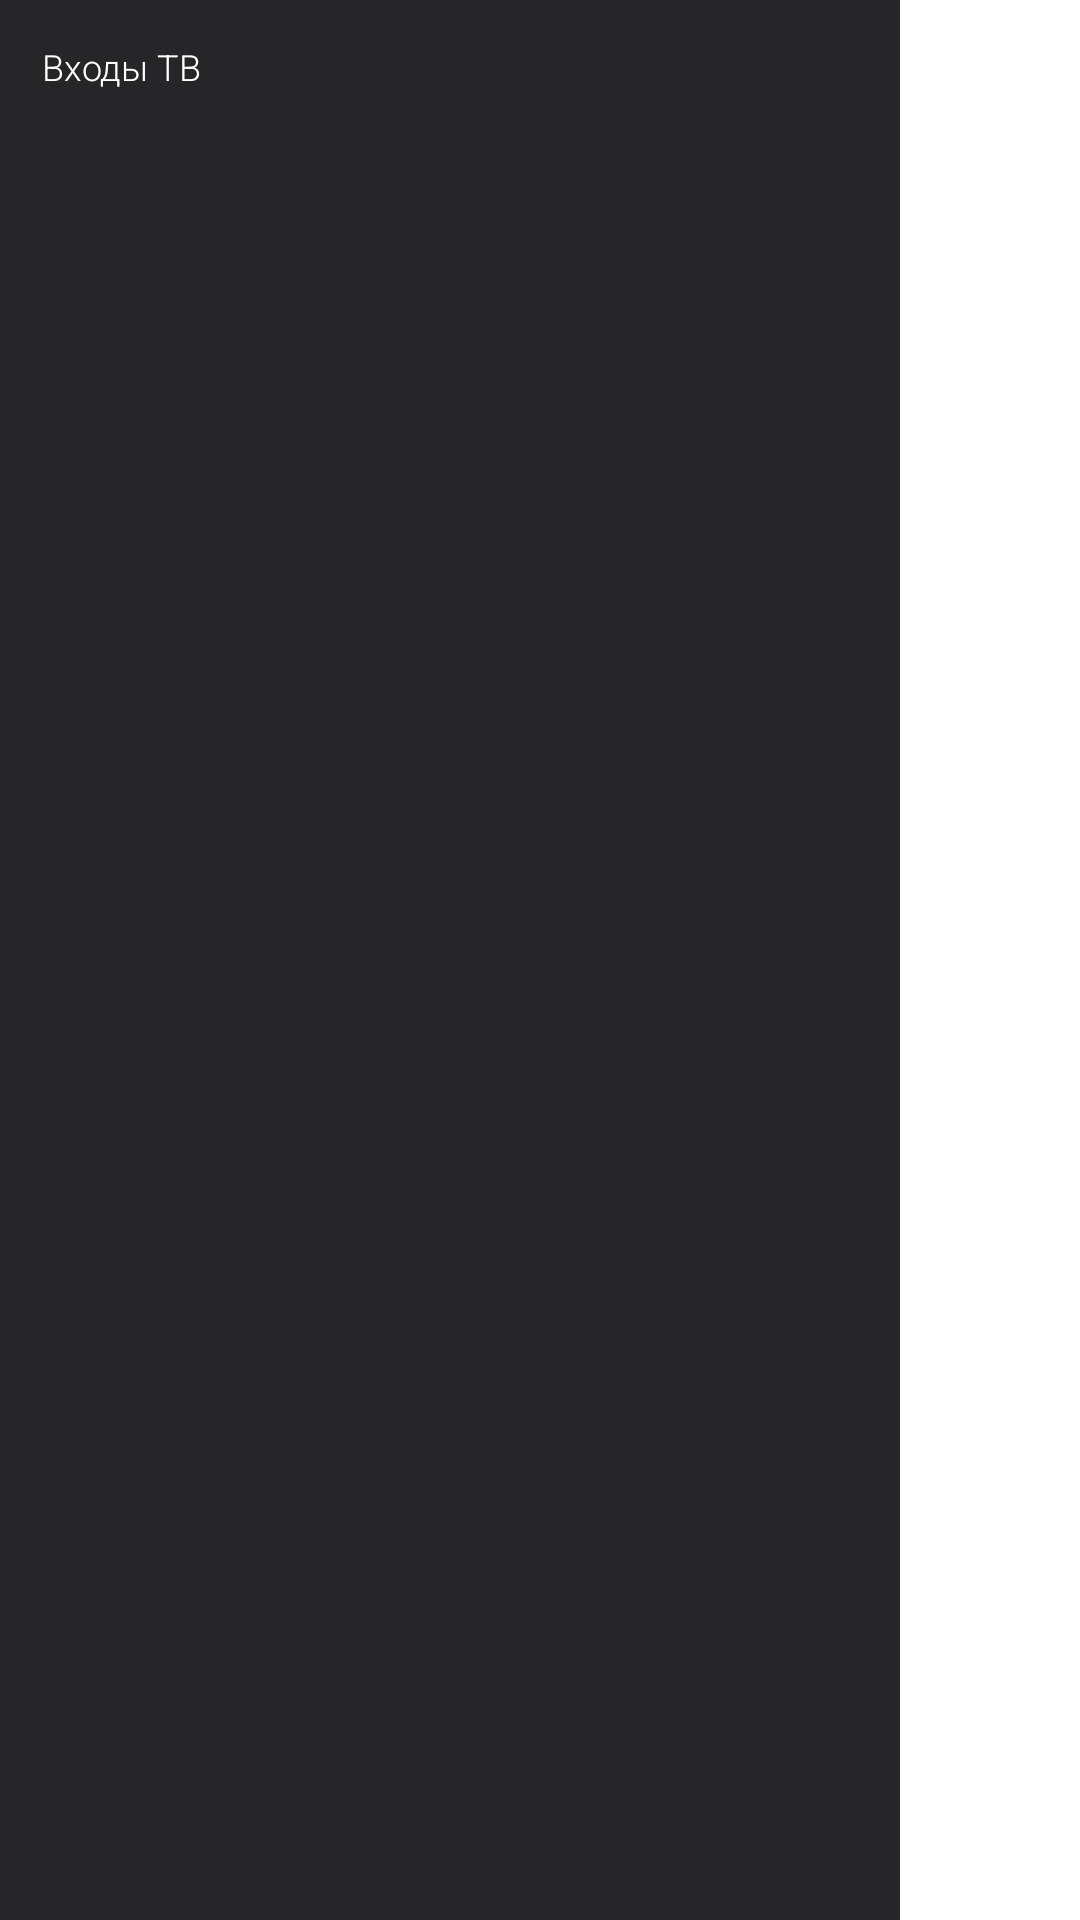

Write the Android layout XML for this screen, with the resource values it uses.
<!-- AndroidManifest.xml: activity theme Theme.TaylorLauncher.Panel -->
<!-- res/layout/activity_tv_inputs.xml -->
<?xml version="1.0" encoding="utf-8"?>
<FrameLayout xmlns:android="http://schemas.android.com/apk/res/android"
    android:layout_width="match_parent"
    android:layout_height="match_parent"
    android:background="@android:color/transparent">

    <LinearLayout
        android:id="@+id/tv_inputs_panel"
        android:layout_width="@dimen/settings_panel_width"
        android:layout_height="match_parent"
        android:layout_gravity="start"
        android:background="#E60F0F12"
        android:orientation="vertical"
        android:padding="14dp">

        <TextView
            android:id="@+id/tv_inputs_title"
            android:layout_width="match_parent"
            android:layout_height="wrap_content"
            android:fontFamily="sans-serif-light"
            android:text="@string/tv_inputs"
            android:textColor="@color/on_background"
            android:textSize="@dimen/settings_popup_title_text_size" />

        <ScrollView
            android:id="@+id/tv_inputs_scroll"
            android:layout_width="match_parent"
            android:layout_height="0dp"
            android:layout_marginTop="6dp"
            android:layout_weight="1"
            android:focusable="false"
            android:scrollbars="none">

            <LinearLayout
                android:id="@+id/tv_inputs_content"
                android:layout_width="match_parent"
                android:layout_height="wrap_content"
                android:orientation="vertical" />
        </ScrollView>

        <TextView
            android:id="@+id/tv_inputs_hint"
            android:layout_width="match_parent"
            android:layout_height="wrap_content"
            android:layout_marginTop="6dp"
            android:alpha="0"
            android:fontFamily="sans-serif-light"
            android:textColor="@color/primary"
            android:textSize="@dimen/settings_small_text_size" />
    </LinearLayout>
</FrameLayout>
<!-- resources referenced by this layout -->
<resources>
  <color name="on_background">#FFFFFF</color>
  <color name="primary">#0072EE</color>
  <dimen name="settings_panel_width">300dp</dimen>
  <dimen name="settings_popup_title_text_size">12sp</dimen>
  <dimen name="settings_small_text_size">8sp</dimen>
  <string name="tv_inputs">Входы ТВ</string>
  <style name="Theme.TaylorLauncher.Panel" parent="Theme.TaylorLauncher">
          <item name="android:windowIsTranslucent">true</item>
          <item name="android:windowBackground">@android:color/transparent</item>
          <item name="android:backgroundDimEnabled">false</item>
          <item name="android:windowNoTitle">true</item>
      </style>
  <style name="Theme.TaylorLauncher" parent="Theme.AppCompat.NoActionBar">
          <item name="colorPrimary">@color/primary</item>
          <item name="colorPrimaryDark">@color/primary_variant</item>
          <item name="colorAccent">@color/primary</item>
          <item name="android:colorBackground">@color/background</item>
          <item name="android:textColorPrimary">@color/on_background</item>
          <item name="android:textColorSecondary">@color/on_surface_variant</item>
  
          <item name="android:windowBackground">@drawable/launch_background</item>
          <item name="android:navigationBarColor">@color/background</item>
          <item name="android:statusBarColor">@color/background</item>
          <item name="android:soundEffectsEnabled">false</item>
      </style>
  <color name="primary_variant">#005BB5</color>
  <color name="background">#000000</color>
  <color name="on_surface_variant">#A6A6A6</color>
  <!-- drawable launch_background (drawable) -->
  <?xml version="1.0" encoding="utf-8"?>
  <shape xmlns:android="http://schemas.android.com/apk/res/android"
      android:shape="rectangle">
      <gradient
          android:angle="270"
          android:endColor="#1B2130"
          android:startColor="#0E1016" />
  </shape>
</resources>
